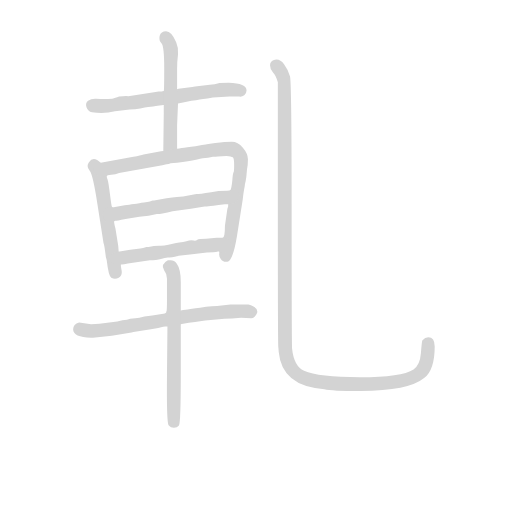
t = 0.00 s
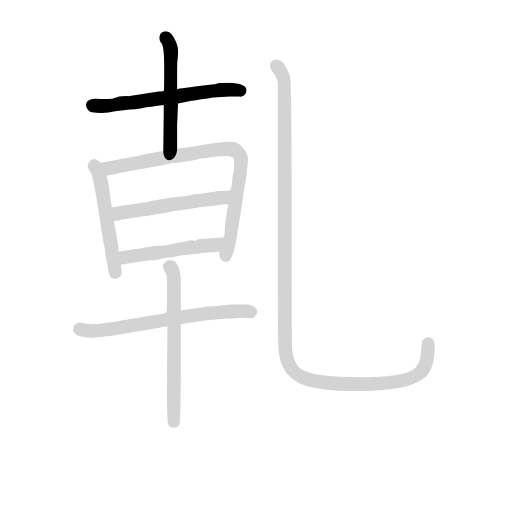
t = 1.41 s
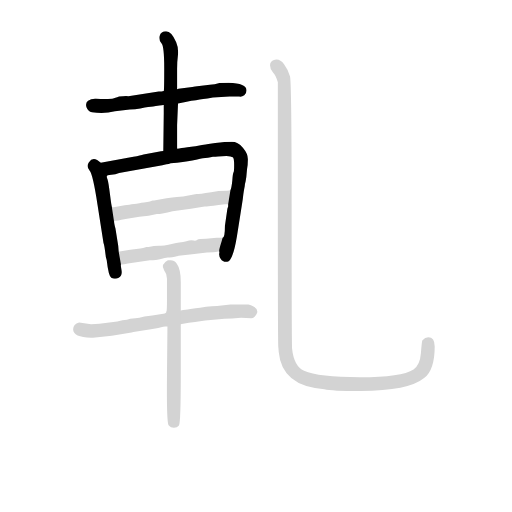
t = 2.81 s
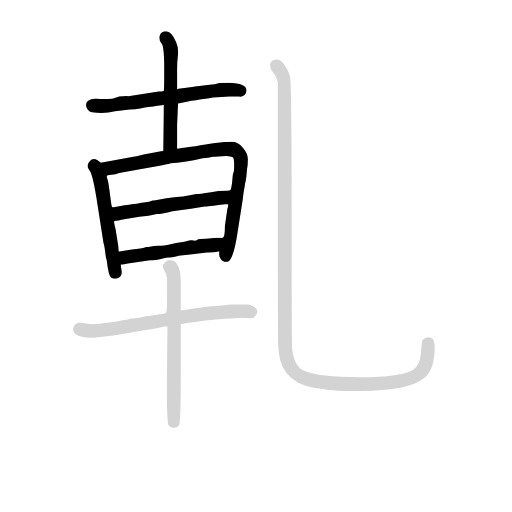
t = 4.22 s
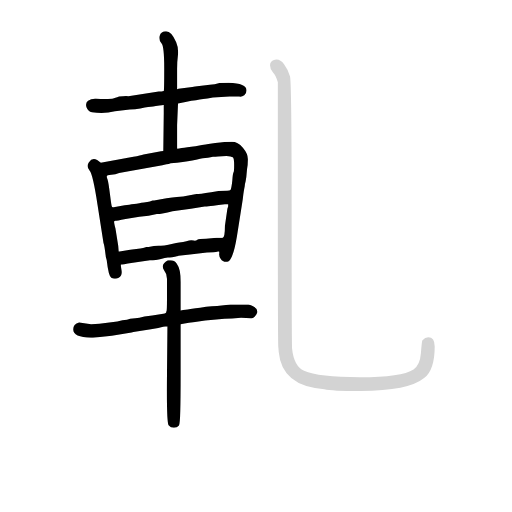
t = 5.62 s
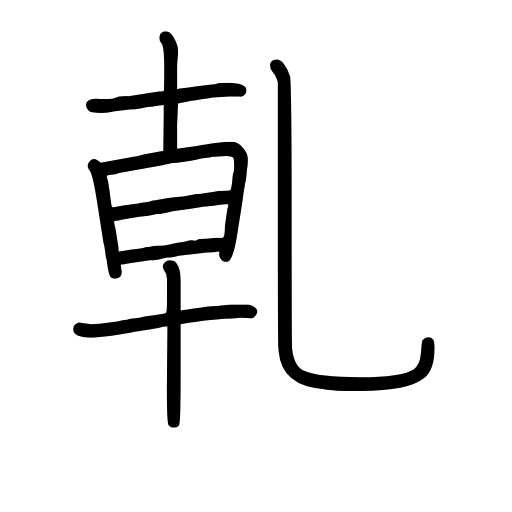
t = 7.03 s

The animated SVG that drew these frames (rendered in a browser with its animation timeline set to each time). Animation: 9 CSS @keyframes rules; one cycle of 7.03 s.

<svg version="1.1" viewBox="0 0 1024 1024" xmlns="http://www.w3.org/2000/svg">
  <!-- <g stroke="lightgray" stroke-width="4"
     transform="scale(4, 4)">
    <line x1="0" y1="0" x2="256" y2="0"></line>
    <line x1="0" y1="0" x2="0" y2="256"></line>
    <line x1="256" y1="0" x2="256" y2="256"></line>
    <line x1="0" y1="256" x2="256" y2="256"></line>
  </g>        -->
  <g transform="scale(0.92, -0.92) translate(60, -830)">
    <style type="text/css">
      
        @keyframes keyframes0 {
          from {
            stroke: black;
            stroke-dashoffset: 581;
            stroke-width: 128;
          }
          65% {
            animation-timing-function: step-end;
            stroke: black;
            stroke-dashoffset: 0;
            stroke-width: 128;
          }
          to {
            stroke: black;
            stroke-width: 151;
          }
        }
        #make-me-a-hanzi-animation-0 {
          animation: keyframes0 0.7228190104166666s both;
          animation-delay: 0s;
          animation-timing-function: linear;
        }
      
        @keyframes keyframes1 {
          from {
            stroke: black;
            stroke-dashoffset: 501;
            stroke-width: 128;
          }
          62% {
            animation-timing-function: step-end;
            stroke: black;
            stroke-dashoffset: 0;
            stroke-width: 128;
          }
          to {
            stroke: black;
            stroke-width: 151;
          }
        }
        #make-me-a-hanzi-animation-1 {
          animation: keyframes1 0.65771484375s both;
          animation-delay: 0.7228190104166666s;
          animation-timing-function: linear;
        }
      
        @keyframes keyframes2 {
          from {
            stroke: black;
            stroke-dashoffset: 497;
            stroke-width: 128;
          }
          62% {
            animation-timing-function: step-end;
            stroke: black;
            stroke-dashoffset: 0;
            stroke-width: 128;
          }
          to {
            stroke: black;
            stroke-width: 151;
          }
        }
        #make-me-a-hanzi-animation-2 {
          animation: keyframes2 0.6544596354166666s both;
          animation-delay: 1.3805338541666665s;
          animation-timing-function: linear;
        }
      
        @keyframes keyframes3 {
          from {
            stroke: black;
            stroke-dashoffset: 783;
            stroke-width: 128;
          }
          72% {
            animation-timing-function: step-end;
            stroke: black;
            stroke-dashoffset: 0;
            stroke-width: 128;
          }
          to {
            stroke: black;
            stroke-width: 151;
          }
        }
        #make-me-a-hanzi-animation-3 {
          animation: keyframes3 0.88720703125s both;
          animation-delay: 2.034993489583333s;
          animation-timing-function: linear;
        }
      
        @keyframes keyframes4 {
          from {
            stroke: black;
            stroke-dashoffset: 517;
            stroke-width: 128;
          }
          63% {
            animation-timing-function: step-end;
            stroke: black;
            stroke-dashoffset: 0;
            stroke-width: 128;
          }
          to {
            stroke: black;
            stroke-width: 151;
          }
        }
        #make-me-a-hanzi-animation-4 {
          animation: keyframes4 0.6707356770833334s both;
          animation-delay: 2.922200520833333s;
          animation-timing-function: linear;
        }
      
        @keyframes keyframes5 {
          from {
            stroke: black;
            stroke-dashoffset: 477;
            stroke-width: 128;
          }
          61% {
            animation-timing-function: step-end;
            stroke: black;
            stroke-dashoffset: 0;
            stroke-width: 128;
          }
          to {
            stroke: black;
            stroke-width: 151;
          }
        }
        #make-me-a-hanzi-animation-5 {
          animation: keyframes5 0.63818359375s both;
          animation-delay: 3.5929361979166665s;
          animation-timing-function: linear;
        }
      
        @keyframes keyframes6 {
          from {
            stroke: black;
            stroke-dashoffset: 633;
            stroke-width: 128;
          }
          67% {
            animation-timing-function: step-end;
            stroke: black;
            stroke-dashoffset: 0;
            stroke-width: 128;
          }
          to {
            stroke: black;
            stroke-width: 151;
          }
        }
        #make-me-a-hanzi-animation-6 {
          animation: keyframes6 0.76513671875s both;
          animation-delay: 4.231119791666666s;
          animation-timing-function: linear;
        }
      
        @keyframes keyframes7 {
          from {
            stroke: black;
            stroke-dashoffset: 602;
            stroke-width: 128;
          }
          66% {
            animation-timing-function: step-end;
            stroke: black;
            stroke-dashoffset: 0;
            stroke-width: 128;
          }
          to {
            stroke: black;
            stroke-width: 151;
          }
        }
        #make-me-a-hanzi-animation-7 {
          animation: keyframes7 0.7399088541666666s both;
          animation-delay: 4.996256510416666s;
          animation-timing-function: linear;
        }
      
        @keyframes keyframes8 {
          from {
            stroke: black;
            stroke-dashoffset: 1281;
            stroke-width: 128;
          }
          81% {
            animation-timing-function: step-end;
            stroke: black;
            stroke-dashoffset: 0;
            stroke-width: 128;
          }
          to {
            stroke: black;
            stroke-width: 151;
          }
        }
        #make-me-a-hanzi-animation-8 {
          animation: keyframes8 1.29248046875s both;
          animation-delay: 5.736165364583333s;
          animation-timing-function: linear;
        }
      
    </style>
    
      <path d="M 327 605 Q 345 609 356 611 Q 367 612 374 613.5 Q 381 615 391 616 L 403 618 L 439 620 L 460 620 Q 466 619 471 623 Q 476 627 476 633 Q 476 649 437 650 Q 417 650 415 649 Q 408 646 396 646 L 364 642 Q 363 642 358 641 L 328 637 L 325 636 L 296 632 L 291 631 L 285 631 L 219 621 Q 213 622 199 620 Q 197 619 186 616 Q 183 615 168 615 Q 159 615 148.5 615.5 Q 138 616 131.5 611 Q 125 606 128 597 Q 131 588 140 586 Q 166 582 190 588 L 222 592 Q 234 592 245 594 Q 256 597 262 597.5 Q 268 598 273 598.5 Q 278 599 286.5 600.5 Q 295 602 295.5 601.5 L 327 605 Z" fill="lightgray"></path>
    
      <path d="M 325 507 L 325 558 L 327 605 L 325 636 L 325 680 Q 325 696 327 712 Q 328 727 323 738 Q 313 762 301 762 Q 290 762 287 752 Q 285 742 291 736 Q 297 730 297 682 Q 297 633 296 632 L 296 602 Q 296 601 296 584 L 295 502 C 295 472 325 477 325 507 Z" fill="lightgray"></path>
    
      <path d="M 159 476 Q 143 492 133 477 Q 127 468 135 459 Q 142 451 152 385 L 165 302 Q 167 298 170 272 Q 171 268 172 264 Q 176 229 182 226 Q 190 222 198 226 Q 207 231 204 244 Q 202 255 203 255 L 198 283 L 197 296 L 191 333 Q 188 345 188 348 L 183 381 Q 182 384 179 408 Q 176 432 174 439 Q 172 445 172 447 C 167 470 167 470 159 476 Z" fill="lightgray"></path>
    
      <path d="M 417 281 Q 415 273 420 267 Q 424 260 434 261 Q 446 262 455 316 L 464 373 Q 468 398 468 399 Q 469 408 470 414 Q 471 420 472 425 Q 472 429 474 436 Q 476 447 476 451 L 477 462 Q 479 472 479 484 Q 479 496 468 509 Q 457 522 444 522 Q 430 522 408 519 L 393 517 Q 388 516 379 515 L 365 512 Q 345 510 335 508 Q 325 506 325 507 L 295 502 L 290 501 L 252 494 Q 246 492 230 489 L 159 476 C 129 471 143 440 172 447 Q 172 449 182 450 Q 191 451 199 454 L 223 458 L 293 471 Q 297 472 302 473 Q 307 473 311 475 Q 340 477 358 481 Q 376 485 381 486 Q 386 486 392 487 Q 398 488 403 489 Q 408 489 414 490 Q 420 491 432 491 Q 443 490 446 488 Q 449 486 449 472 Q 449 458 448 456 Q 446 454 445 437 Q 443 419 441 417 L 436 386 L 436 381 Q 434 376 434 374 L 429 339 Q 429 313 424 313 C 416 286 416 286 417 281 Z" fill="lightgray"></path>
    
      <path d="M 441 417 Q 439 415 415 415 L 399 412 Q 373 408 367 408 L 338 403 Q 329 403 302 399 Q 275 394 272 394 Q 268 393 266 392 Q 263 391 260 391 Q 256 390 253 390 Q 250 390 237 387 L 226 386 L 221 385 L 211 384 L 190 380 Q 183 378 183 381 C 153 384 160 336 188 348 Q 188 350 191 350 Q 193 350 213 354 L 243 359 L 263 361 L 281 365 L 287 365 Q 291 365 315 371 L 355 376 L 385 381 Q 389 381 429 386 L 436 386 C 466 387 470 422 441 417 Z" fill="lightgray"></path>
    
      <path d="M 305 270 L 309 270 L 314 271 Q 328 273 328 274 L 353 277 L 390 281 Q 406 281 414 283 L 417 283 L 417 281 C 446 274 454 313 424 313 L 411 313 L 388 311 Q 372 311 369 309 Q 366 306 361 307 Q 356 308 351 307 Q 346 305 338 304 Q 329 303 323 302 Q 317 301 306 298 Q 294 295 285 296 Q 275 296 263 293 L 258 293 L 255 292 L 251 291 L 245 290 L 223 287 L 200 283 L 198 283 C 168 279 173 251 203 255 Q 204 255 229 259 L 266 264 Q 272 264 279 265 Q 287 266 298 269 L 305 270 Z" fill="lightgray"></path>
    
      <path d="M 302 153 Q 302 149 295 148 L 271 144 L 254 142 L 243 139 L 234 138 L 223 137 L 216 135 L 206 134 L 195 131 L 156 126 Q 148 125 138 125 L 112 129 Q 99 126 99 114 Q 99 96 138 96 Q 140 96 142 96 L 183 100 L 226 107 Q 229 108 230 108 L 268 114 L 284 117 Q 298 120 299 120 L 304 120 L 333 125 Q 334 126 364 130 L 386 133 L 428 137 Q 443 137 464 139 L 486 138 Q 490 138 494 142 Q 498 146 499 150 Q 502 162 480 168 L 441 168 L 412 165 Q 401 165 388 163 L 375 161 Q 366 160 354 158 Q 341 156 338 156 L 333 155 C 303 151 308 156 302 153 Z" fill="lightgray"></path>
    
      <path d="M 307 264 L 305 264 Q 288 255 297 242 Q 303 235 303 224 L 303 179 Q 303 156 302 153 L 304 120 L 303 14 Q 302 -89 306.5 -94.5 Q 311 -100 318 -100 Q 325 -100 329 -95 Q 333 -90 333 17 L 333 125 L 333 155 L 333 217 Q 333 245 324 257 Q 319 264 311 264 L 307 264 Z" fill="lightgray"></path>
    
      <path d="M 871 97 Q 864 97 858 90 Q 857 88 855 62 Q 853 36 839 27 Q 813 10 722.5 10 Q 632 10 601 24 Q 579 34 575 72 Q 574 82 574 365.5 Q 574 649 570.5 663.5 Q 567 678 557.5 690.5 Q 548 703 537.5 700 Q 527 697 527 688 Q 527 679 533.5 672.5 Q 540 666 544 651 L 544 363 Q 544 80 545 76 L 546 64 Q 553 -10 645 -16 Q 661 -20 724 -20 Q 828 -20 862 8 Q 885 26 885 77 Q 885 97 871 97 Z" fill="lightgray"></path>
    
    
      <clipPath id="make-me-a-hanzi-clip-0">
        <path d="M 327 605 Q 345 609 356 611 Q 367 612 374 613.5 Q 381 615 391 616 L 403 618 L 439 620 L 460 620 Q 466 619 471 623 Q 476 627 476 633 Q 476 649 437 650 Q 417 650 415 649 Q 408 646 396 646 L 364 642 Q 363 642 358 641 L 328 637 L 325 636 L 296 632 L 291 631 L 285 631 L 219 621 Q 213 622 199 620 Q 197 619 186 616 Q 183 615 168 615 Q 159 615 148.5 615.5 Q 138 616 131.5 611 Q 125 606 128 597 Q 131 588 140 586 Q 166 582 190 588 L 222 592 Q 234 592 245 594 Q 256 597 262 597.5 Q 268 598 273 598.5 Q 278 599 286.5 600.5 Q 295 602 295.5 601.5 L 327 605 Z"></path>
      </clipPath>
      <path clip-path="url(#make-me-a-hanzi-clip-0)" d="M 141 601 L 181 600 L 402 633 L 464 633" fill="none" id="make-me-a-hanzi-animation-0" stroke-dasharray="453 906" stroke-linecap="round"></path>
    
      <clipPath id="make-me-a-hanzi-clip-1">
        <path d="M 325 507 L 325 558 L 327 605 L 325 636 L 325 680 Q 325 696 327 712 Q 328 727 323 738 Q 313 762 301 762 Q 290 762 287 752 Q 285 742 291 736 Q 297 730 297 682 Q 297 633 296 632 L 296 602 Q 296 601 296 584 L 295 502 C 295 472 325 477 325 507 Z"></path>
      </clipPath>
      <path clip-path="url(#make-me-a-hanzi-clip-1)" d="M 300 749 L 312 719 L 311 526 L 302 509" fill="none" id="make-me-a-hanzi-animation-1" stroke-dasharray="373 746" stroke-linecap="round"></path>
    
      <clipPath id="make-me-a-hanzi-clip-2">
        <path d="M 159 476 Q 143 492 133 477 Q 127 468 135 459 Q 142 451 152 385 L 165 302 Q 167 298 170 272 Q 171 268 172 264 Q 176 229 182 226 Q 190 222 198 226 Q 207 231 204 244 Q 202 255 203 255 L 198 283 L 197 296 L 191 333 Q 188 345 188 348 L 183 381 Q 182 384 179 408 Q 176 432 174 439 Q 172 445 172 447 C 167 470 167 470 159 476 Z"></path>
      </clipPath>
      <path clip-path="url(#make-me-a-hanzi-clip-2)" d="M 144 469 L 156 449 L 164 416 L 188 234" fill="none" id="make-me-a-hanzi-animation-2" stroke-dasharray="369 738" stroke-linecap="round"></path>
    
      <clipPath id="make-me-a-hanzi-clip-3">
        <path d="M 417 281 Q 415 273 420 267 Q 424 260 434 261 Q 446 262 455 316 L 464 373 Q 468 398 468 399 Q 469 408 470 414 Q 471 420 472 425 Q 472 429 474 436 Q 476 447 476 451 L 477 462 Q 479 472 479 484 Q 479 496 468 509 Q 457 522 444 522 Q 430 522 408 519 L 393 517 Q 388 516 379 515 L 365 512 Q 345 510 335 508 Q 325 506 325 507 L 295 502 L 290 501 L 252 494 Q 246 492 230 489 L 159 476 C 129 471 143 440 172 447 Q 172 449 182 450 Q 191 451 199 454 L 223 458 L 293 471 Q 297 472 302 473 Q 307 473 311 475 Q 340 477 358 481 Q 376 485 381 486 Q 386 486 392 487 Q 398 488 403 489 Q 408 489 414 490 Q 420 491 432 491 Q 443 490 446 488 Q 449 486 449 472 Q 449 458 448 456 Q 446 454 445 437 Q 443 419 441 417 L 436 386 L 436 381 Q 434 376 434 374 L 429 339 Q 429 313 424 313 C 416 286 416 286 417 281 Z"></path>
      </clipPath>
      <path clip-path="url(#make-me-a-hanzi-clip-3)" d="M 167 471 L 180 465 L 402 504 L 453 503 L 464 487 L 462 455 L 430 273" fill="none" id="make-me-a-hanzi-animation-3" stroke-dasharray="655 1310" stroke-linecap="round"></path>
    
      <clipPath id="make-me-a-hanzi-clip-4">
        <path d="M 441 417 Q 439 415 415 415 L 399 412 Q 373 408 367 408 L 338 403 Q 329 403 302 399 Q 275 394 272 394 Q 268 393 266 392 Q 263 391 260 391 Q 256 390 253 390 Q 250 390 237 387 L 226 386 L 221 385 L 211 384 L 190 380 Q 183 378 183 381 C 153 384 160 336 188 348 Q 188 350 191 350 Q 193 350 213 354 L 243 359 L 263 361 L 281 365 L 287 365 Q 291 365 315 371 L 355 376 L 385 381 Q 389 381 429 386 L 436 386 C 466 387 470 422 441 417 Z"></path>
      </clipPath>
      <path clip-path="url(#make-me-a-hanzi-clip-4)" d="M 186 376 L 203 366 L 294 384 L 414 398 L 439 409" fill="none" id="make-me-a-hanzi-animation-4" stroke-dasharray="389 778" stroke-linecap="round"></path>
    
      <clipPath id="make-me-a-hanzi-clip-5">
        <path d="M 305 270 L 309 270 L 314 271 Q 328 273 328 274 L 353 277 L 390 281 Q 406 281 414 283 L 417 283 L 417 281 C 446 274 454 313 424 313 L 411 313 L 388 311 Q 372 311 369 309 Q 366 306 361 307 Q 356 308 351 307 Q 346 305 338 304 Q 329 303 323 302 Q 317 301 306 298 Q 294 295 285 296 Q 275 296 263 293 L 258 293 L 255 292 L 251 291 L 245 290 L 223 287 L 200 283 L 198 283 C 168 279 173 251 203 255 Q 204 255 229 259 L 266 264 Q 272 264 279 265 Q 287 266 298 269 L 305 270 Z"></path>
      </clipPath>
      <path clip-path="url(#make-me-a-hanzi-clip-5)" d="M 205 263 L 241 276 L 405 297 L 418 309" fill="none" id="make-me-a-hanzi-animation-5" stroke-dasharray="349 698" stroke-linecap="round"></path>
    
      <clipPath id="make-me-a-hanzi-clip-6">
        <path d="M 302 153 Q 302 149 295 148 L 271 144 L 254 142 L 243 139 L 234 138 L 223 137 L 216 135 L 206 134 L 195 131 L 156 126 Q 148 125 138 125 L 112 129 Q 99 126 99 114 Q 99 96 138 96 Q 140 96 142 96 L 183 100 L 226 107 Q 229 108 230 108 L 268 114 L 284 117 Q 298 120 299 120 L 304 120 L 333 125 Q 334 126 364 130 L 386 133 L 428 137 Q 443 137 464 139 L 486 138 Q 490 138 494 142 Q 498 146 499 150 Q 502 162 480 168 L 441 168 L 412 165 Q 401 165 388 163 L 375 161 Q 366 160 354 158 Q 341 156 338 156 L 333 155 C 303 151 308 156 302 153 Z"></path>
      </clipPath>
      <path clip-path="url(#make-me-a-hanzi-clip-6)" d="M 113 115 L 148 110 L 384 148 L 487 152" fill="none" id="make-me-a-hanzi-animation-6" stroke-dasharray="505 1010" stroke-linecap="round"></path>
    
      <clipPath id="make-me-a-hanzi-clip-7">
        <path d="M 307 264 L 305 264 Q 288 255 297 242 Q 303 235 303 224 L 303 179 Q 303 156 302 153 L 304 120 L 303 14 Q 302 -89 306.5 -94.5 Q 311 -100 318 -100 Q 325 -100 329 -95 Q 333 -90 333 17 L 333 125 L 333 155 L 333 217 Q 333 245 324 257 Q 319 264 311 264 L 307 264 Z"></path>
      </clipPath>
      <path clip-path="url(#make-me-a-hanzi-clip-7)" d="M 306 252 L 319 225 L 320 -91" fill="none" id="make-me-a-hanzi-animation-7" stroke-dasharray="474 948" stroke-linecap="round"></path>
    
      <clipPath id="make-me-a-hanzi-clip-8">
        <path d="M 871 97 Q 864 97 858 90 Q 857 88 855 62 Q 853 36 839 27 Q 813 10 722.5 10 Q 632 10 601 24 Q 579 34 575 72 Q 574 82 574 365.5 Q 574 649 570.5 663.5 Q 567 678 557.5 690.5 Q 548 703 537.5 700 Q 527 697 527 688 Q 527 679 533.5 672.5 Q 540 666 544 651 L 544 363 Q 544 80 545 76 L 546 64 Q 553 -10 645 -16 Q 661 -20 724 -20 Q 828 -20 862 8 Q 885 26 885 77 Q 885 97 871 97 Z"></path>
      </clipPath>
      <path clip-path="url(#make-me-a-hanzi-clip-8)" d="M 541 686 L 558 654 L 559 89 L 571 32 L 589 14 L 617 2 L 712 -6 L 792 -2 L 833 8 L 856 22 L 866 39 L 870 84" fill="none" id="make-me-a-hanzi-animation-8" stroke-dasharray="1153 2306" stroke-linecap="round"></path>
    
  </g>
</svg>
